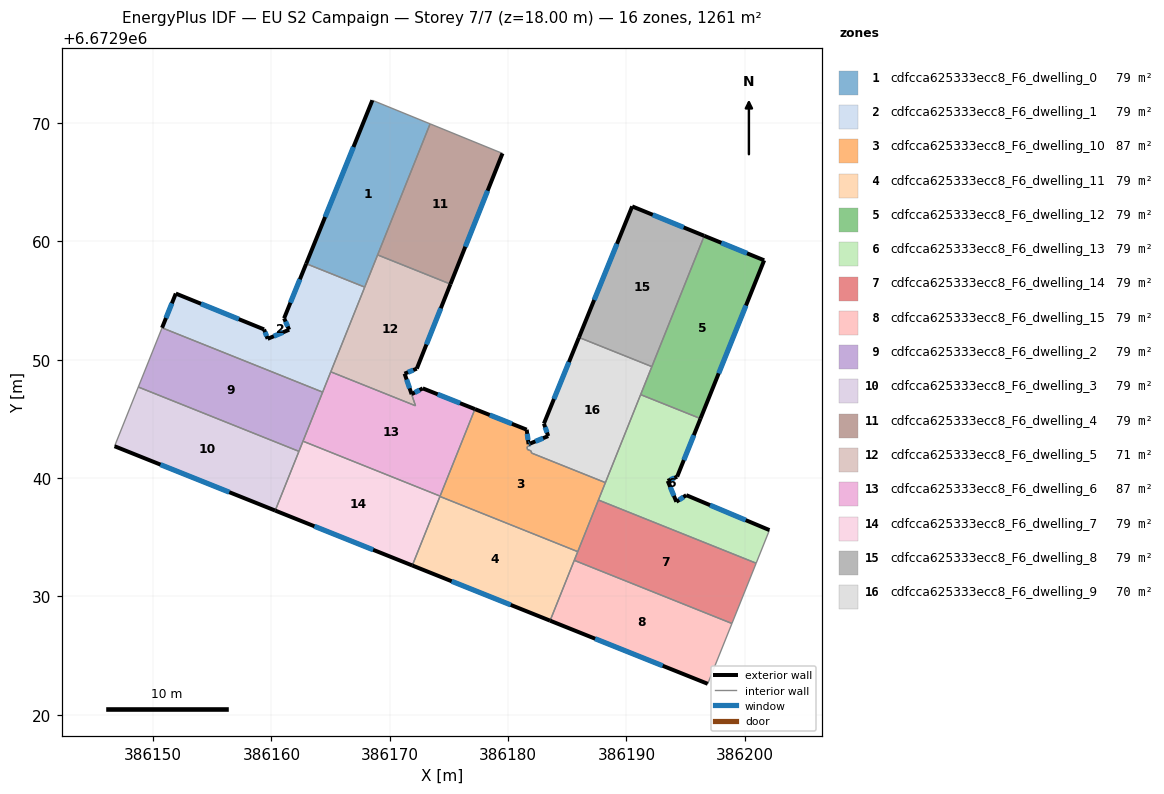
=== STOREY PLAN SPEC (per zone: floor XY polygon, exterior-wall plan segments, windows/doors) ===
zone 1: cdfcca625333ecc8_F6_dwelling_0  (78.8 m²)
  floor: (386173.41, 6672969.93) (386167.89, 6672956.14) (386162.94, 6672958.12) (386168.53, 6672971.92)
  exterior wall: (386168.53, 6672971.92) – (386162.94, 6672958.12)  [14.9 m]
    window: (386166.93, 6672967.98) – (386164.54, 6672962.06)  [8.2 m²]
  interior walls: 4
zone 2: cdfcca625333ecc8_F6_dwelling_1  (78.8 m²)
  floor: (386167.89, 6672956.14) (386164.33, 6672947.26) (386150.76, 6672952.70) (386151.92, 6672955.59) (386159.38, 6672952.57) (386159.68, 6672951.77) (386161.50, 6672952.54) (386161.07, 6672953.50) (386162.94, 6672958.12)
  exterior wall: (386162.94, 6672958.12) – (386161.07, 6672953.50)  [5.0 m]
    window: (386162.41, 6672956.80) – (386161.61, 6672954.82)  [2.7 m²]
  exterior wall: (386151.92, 6672955.59) – (386150.76, 6672952.70)  [3.1 m]
    window: (386151.59, 6672954.77) – (386151.09, 6672953.53)  [1.7 m²]
  exterior wall: (386159.38, 6672952.57) – (386151.92, 6672955.59)  [8.0 m]
    window: (386157.25, 6672953.43) – (386154.05, 6672954.73)  [4.4 m²]
  exterior wall: (386159.68, 6672951.77) – (386159.38, 6672952.57)  [0.9 m]
    window: (386159.60, 6672952.00) – (386159.47, 6672952.34)  [0.5 m²]
  exterior wall: (386161.50, 6672952.54) – (386159.68, 6672951.77)  [2.0 m]
    window: (386160.98, 6672952.32) – (386160.20, 6672951.99)  [1.1 m²]
  exterior wall: (386161.07, 6672953.50) – (386161.50, 6672952.54)  [1.1 m]
    window: (386161.20, 6672953.23) – (386161.38, 6672952.81)  [0.6 m²]
  interior walls: 4
zone 3: cdfcca625333ecc8_F6_dwelling_10  (87.5 m²)
  floor: (386188.22, 6672939.62) (386185.89, 6672933.79) (386174.24, 6672938.45) (386177.20, 6672945.83) (386181.57, 6672944.09) (386181.73, 6672942.87) (386181.87, 6672942.92) (386181.89, 6672942.77) (386181.60, 6672942.65) (386181.63, 6672942.42) (386181.95, 6672942.29) (386181.97, 6672942.12)
  exterior wall: (386181.57, 6672944.09) – (386177.20, 6672945.83)  [4.7 m]
    window: (386180.32, 6672944.59) – (386178.45, 6672945.33)  [2.6 m²]
  exterior wall: (386181.73, 6672942.87) – (386181.57, 6672944.09)  [1.2 m]
    window: (386181.68, 6672943.22) – (386181.62, 6672943.74)  [0.7 m²]
  exterior wall: (386181.87, 6672942.92) – (386181.73, 6672942.87)  [0.2 m]
    window: (386181.83, 6672942.91) – (386181.77, 6672942.88)  [0.1 m²]
  interior walls: 11
zone 4: cdfcca625333ecc8_F6_dwelling_11  (78.8 m²)
  floor: (386185.89, 6672933.79) (386183.55, 6672927.95) (386171.91, 6672932.62) (386174.24, 6672938.45)
  exterior wall: (386171.91, 6672932.62) – (386183.55, 6672927.95)  [12.5 m]
    window: (386175.23, 6672931.28) – (386180.22, 6672929.29)  [6.9 m²]
  interior walls: 4
zone 5: cdfcca625333ecc8_F6_dwelling_12  (78.8 m²)
  floor: (386201.64, 6672958.40) (386196.26, 6672945.03) (386191.20, 6672947.05) (386196.57, 6672960.47)
  exterior wall: (386201.64, 6672958.40) – (386196.57, 6672960.47)  [5.5 m]
    window: (386200.19, 6672958.99) – (386198.02, 6672959.88)  [3.0 m²]
  exterior wall: (386196.26, 6672945.03) – (386201.64, 6672958.40)  [14.4 m]
    window: (386197.79, 6672948.85) – (386200.10, 6672954.58)  [7.9 m²]
  interior walls: 3
zone 6: cdfcca625333ecc8_F6_dwelling_13  (78.8 m²)
  floor: (386196.26, 6672945.03) (386194.28, 6672940.12) (386193.48, 6672939.76) (386194.22, 6672938.00) (386195.05, 6672938.56) (386202.08, 6672935.61) (386200.96, 6672932.81) (386187.63, 6672938.15) (386191.20, 6672947.05)
  exterior wall: (386195.05, 6672938.56) – (386194.22, 6672938.00)  [1.0 m]
    window: (386194.81, 6672938.40) – (386194.46, 6672938.16)  [0.6 m²]
  exterior wall: (386202.08, 6672935.61) – (386195.05, 6672938.56)  [7.6 m]
    window: (386200.07, 6672936.45) – (386197.06, 6672937.72)  [4.2 m²]
  exterior wall: (386194.28, 6672940.12) – (386196.26, 6672945.03)  [5.3 m]
    window: (386194.85, 6672941.52) – (386195.69, 6672943.63)  [2.9 m²]
  exterior wall: (386193.48, 6672939.76) – (386194.28, 6672940.12)  [0.9 m]
    window: (386193.71, 6672939.87) – (386194.06, 6672940.02)  [0.5 m²]
  exterior wall: (386194.22, 6672938.00) – (386193.48, 6672939.76)  [1.9 m]
    window: (386194.01, 6672938.50) – (386193.69, 6672939.26)  [1.1 m²]
  interior walls: 5
zone 7: cdfcca625333ecc8_F6_dwelling_14  (78.8 m²)
  floor: (386200.96, 6672932.81) (386198.91, 6672927.72) (386185.59, 6672933.05) (386187.63, 6672938.15)
  interior walls: 5
zone 8: cdfcca625333ecc8_F6_dwelling_15  (78.8 m²)
  floor: (386198.91, 6672927.72) (386196.87, 6672922.62) (386183.55, 6672927.95) (386185.59, 6672933.05)
  exterior wall: (386183.55, 6672927.95) – (386196.87, 6672922.62)  [14.3 m]
    window: (386187.35, 6672926.43) – (386193.06, 6672924.14)  [7.9 m²]
  interior walls: 3
zone 9: cdfcca625333ecc8_F6_dwelling_2  (78.8 m²)
  floor: (386164.33, 6672947.26) (386162.33, 6672942.26) (386148.76, 6672947.70) (386150.76, 6672952.70)
  interior walls: 5
zone 10: cdfcca625333ecc8_F6_dwelling_3  (78.8 m²)
  floor: (386162.33, 6672942.26) (386160.32, 6672937.26) (386146.75, 6672942.69) (386148.76, 6672947.70)
  exterior wall: (386146.75, 6672942.69) – (386160.32, 6672937.26)  [14.6 m]
    window: (386150.63, 6672941.14) – (386156.45, 6672938.81)  [8.1 m²]
  interior walls: 3
zone 11: cdfcca625333ecc8_F6_dwelling_4  (78.8 m²)
  floor: (386179.53, 6672967.43) (386175.13, 6672956.39) (386168.97, 6672958.86) (386173.41, 6672969.93)
  exterior wall: (386175.13, 6672956.39) – (386179.53, 6672967.43)  [11.9 m]
    window: (386176.39, 6672959.55) – (386178.27, 6672964.28)  [6.5 m²]
  interior walls: 3
zone 12: cdfcca625333ecc8_F6_dwelling_5  (70.6 m²)
  floor: (386175.13, 6672956.39) (386172.29, 6672949.25) (386171.25, 6672948.82) (386172.18, 6672946.11) (386165.02, 6672948.98) (386168.97, 6672958.86)
  exterior wall: (386172.29, 6672949.25) – (386175.13, 6672956.39)  [7.7 m]
    window: (386173.10, 6672951.29) – (386174.32, 6672954.35)  [4.2 m²]
  exterior wall: (386171.25, 6672948.82) – (386172.29, 6672949.25)  [1.1 m]
    window: (386171.55, 6672948.94) – (386171.99, 6672949.13)  [0.6 m²]
  interior walls: 5
zone 13: cdfcca625333ecc8_F6_dwelling_6  (86.9 m²)
  floor: (386177.20, 6672945.83) (386174.25, 6672938.48) (386162.67, 6672943.12) (386165.02, 6672948.98) (386172.18, 6672946.11) (386171.26, 6672948.82) (386171.85, 6672947.09) (386172.79, 6672947.58)
  exterior wall: (386171.85, 6672947.09) – (386171.26, 6672948.82)  [1.8 m]
    window: (386171.68, 6672947.59) – (386171.43, 6672948.33)  [1.0 m²]
  exterior wall: (386172.79, 6672947.58) – (386171.85, 6672947.09)  [1.1 m]
    window: (386172.52, 6672947.44) – (386172.12, 6672947.23)  [0.6 m²]
  exterior wall: (386177.20, 6672945.83) – (386172.79, 6672947.58)  [4.7 m]
    window: (386175.94, 6672946.33) – (386174.05, 6672947.08)  [2.6 m²]
  interior walls: 6
zone 14: cdfcca625333ecc8_F6_dwelling_7  (78.8 m²)
  floor: (386174.25, 6672938.48) (386171.91, 6672932.62) (386160.32, 6672937.26) (386162.67, 6672943.12)
  exterior wall: (386160.32, 6672937.26) – (386171.91, 6672932.62)  [12.5 m]
    window: (386163.63, 6672935.93) – (386168.60, 6672933.94)  [6.9 m²]
  interior walls: 5
zone 15: cdfcca625333ecc8_F6_dwelling_8  (78.8 m²)
  floor: (386196.57, 6672960.47) (386192.15, 6672949.42) (386185.99, 6672951.89) (386190.48, 6672962.96)
  exterior wall: (386190.48, 6672962.96) – (386185.99, 6672951.89)  [12.0 m]
    window: (386189.20, 6672959.79) – (386187.27, 6672955.05)  [6.6 m²]
  exterior wall: (386196.57, 6672960.47) – (386190.48, 6672962.96)  [6.6 m]
    window: (386194.83, 6672961.18) – (386192.22, 6672962.25)  [3.6 m²]
  interior walls: 2
zone 16: cdfcca625333ecc8_F6_dwelling_9  (70.1 m²)
  floor: (386192.15, 6672949.42) (386188.22, 6672939.62) (386181.97, 6672942.12) (386181.95, 6672942.29) (386181.63, 6672942.42) (386181.60, 6672942.65) (386181.89, 6672942.77) (386181.87, 6672942.92) (386183.39, 6672943.55) (386183.03, 6672944.60) (386185.99, 6672951.89)
  exterior wall: (386183.39, 6672943.55) – (386181.87, 6672942.92)  [1.6 m]
    window: (386182.96, 6672943.37) – (386182.31, 6672943.10)  [0.9 m²]
  exterior wall: (386183.03, 6672944.60) – (386183.39, 6672943.55)  [1.1 m]
    window: (386183.13, 6672944.30) – (386183.29, 6672943.85)  [0.6 m²]
  exterior wall: (386185.99, 6672951.89) – (386183.03, 6672944.60)  [7.9 m]
    window: (386185.14, 6672949.81) – (386183.87, 6672946.68)  [4.3 m²]
  interior walls: 9

=== DERIVED (storey summary) ===
Building: EU S2 Campaign
Storey: 7 of 7  (floor level z = 18.00 m)
Storey gross floor area: 1260.7 m²
Zones on this storey: 16
  - cdfcca625333ecc8_F6_dwelling_0: floor 78.8 m²; exterior wall 14.9 m (44.7 m²); 1 window(s) 8.2 m²; WWR 18.4%
  - cdfcca625333ecc8_F6_dwelling_1: floor 78.8 m²; exterior wall 20.0 m (60.1 m²); 6 window(s) 11.0 m²; WWR 18.4%
  - cdfcca625333ecc8_F6_dwelling_10: floor 87.5 m²; exterior wall 6.1 m (18.3 m²); 3 window(s) 3.4 m²; WWR 18.4%
  - cdfcca625333ecc8_F6_dwelling_11: floor 78.8 m²; exterior wall 12.5 m (37.6 m²); 1 window(s) 6.9 m²; WWR 18.4%
  - cdfcca625333ecc8_F6_dwelling_12: floor 78.8 m²; exterior wall 19.9 m (59.7 m²); 2 window(s) 11.0 m²; WWR 18.4%
  - cdfcca625333ecc8_F6_dwelling_13: floor 78.8 m²; exterior wall 16.7 m (50.1 m²); 5 window(s) 9.2 m²; WWR 18.4%
  - cdfcca625333ecc8_F6_dwelling_14: floor 78.8 m²
  - cdfcca625333ecc8_F6_dwelling_15: floor 78.8 m²; exterior wall 14.3 m (43.0 m²); 1 window(s) 7.9 m²; WWR 18.4%
  - cdfcca625333ecc8_F6_dwelling_2: floor 78.8 m²
  - cdfcca625333ecc8_F6_dwelling_3: floor 78.8 m²; exterior wall 14.6 m (43.9 m²); 1 window(s) 8.1 m²; WWR 18.4%
  - cdfcca625333ecc8_F6_dwelling_4: floor 78.8 m²; exterior wall 11.9 m (35.7 m²); 1 window(s) 6.5 m²; WWR 18.4%
  - cdfcca625333ecc8_F6_dwelling_5: floor 70.6 m²; exterior wall 8.8 m (26.4 m²); 2 window(s) 4.9 m²; WWR 18.4%
  - cdfcca625333ecc8_F6_dwelling_6: floor 86.9 m²; exterior wall 7.6 m (22.9 m²); 3 window(s) 4.2 m²; WWR 18.4%
  - cdfcca625333ecc8_F6_dwelling_7: floor 78.8 m²; exterior wall 12.5 m (37.4 m²); 1 window(s) 6.9 m²; WWR 18.4%
  - cdfcca625333ecc8_F6_dwelling_8: floor 78.8 m²; exterior wall 18.5 m (55.6 m²); 2 window(s) 10.2 m²; WWR 18.4%
  - cdfcca625333ecc8_F6_dwelling_9: floor 70.1 m²; exterior wall 10.6 m (31.8 m²); 3 window(s) 5.8 m²; WWR 18.4%
Zone adjacency (shared interzone walls):
  - cdfcca625333ecc8_F6_dwelling_0 ↔ cdfcca625333ecc8_F6_dwelling_1
  - cdfcca625333ecc8_F6_dwelling_0 ↔ cdfcca625333ecc8_F6_dwelling_4
  - cdfcca625333ecc8_F6_dwelling_0 ↔ cdfcca625333ecc8_F6_dwelling_5
  - cdfcca625333ecc8_F6_dwelling_1 ↔ cdfcca625333ecc8_F6_dwelling_2
  - cdfcca625333ecc8_F6_dwelling_1 ↔ cdfcca625333ecc8_F6_dwelling_5
  - cdfcca625333ecc8_F6_dwelling_1 ↔ cdfcca625333ecc8_F6_dwelling_6
  - cdfcca625333ecc8_F6_dwelling_10 ↔ cdfcca625333ecc8_F6_dwelling_11
  - cdfcca625333ecc8_F6_dwelling_10 ↔ cdfcca625333ecc8_F6_dwelling_13
  - cdfcca625333ecc8_F6_dwelling_10 ↔ cdfcca625333ecc8_F6_dwelling_14
  - cdfcca625333ecc8_F6_dwelling_10 ↔ cdfcca625333ecc8_F6_dwelling_6
  - cdfcca625333ecc8_F6_dwelling_10 ↔ cdfcca625333ecc8_F6_dwelling_7
  - cdfcca625333ecc8_F6_dwelling_10 ↔ cdfcca625333ecc8_F6_dwelling_9
  - cdfcca625333ecc8_F6_dwelling_11 ↔ cdfcca625333ecc8_F6_dwelling_14
  - cdfcca625333ecc8_F6_dwelling_11 ↔ cdfcca625333ecc8_F6_dwelling_15
  - cdfcca625333ecc8_F6_dwelling_11 ↔ cdfcca625333ecc8_F6_dwelling_7
  - cdfcca625333ecc8_F6_dwelling_12 ↔ cdfcca625333ecc8_F6_dwelling_13
  - cdfcca625333ecc8_F6_dwelling_12 ↔ cdfcca625333ecc8_F6_dwelling_8
  - cdfcca625333ecc8_F6_dwelling_12 ↔ cdfcca625333ecc8_F6_dwelling_9
  - cdfcca625333ecc8_F6_dwelling_13 ↔ cdfcca625333ecc8_F6_dwelling_14
  - cdfcca625333ecc8_F6_dwelling_13 ↔ cdfcca625333ecc8_F6_dwelling_9
  - cdfcca625333ecc8_F6_dwelling_14 ↔ cdfcca625333ecc8_F6_dwelling_15
  - cdfcca625333ecc8_F6_dwelling_2 ↔ cdfcca625333ecc8_F6_dwelling_3
  - cdfcca625333ecc8_F6_dwelling_2 ↔ cdfcca625333ecc8_F6_dwelling_6
  - cdfcca625333ecc8_F6_dwelling_2 ↔ cdfcca625333ecc8_F6_dwelling_7
  - cdfcca625333ecc8_F6_dwelling_3 ↔ cdfcca625333ecc8_F6_dwelling_7
  - cdfcca625333ecc8_F6_dwelling_4 ↔ cdfcca625333ecc8_F6_dwelling_5
  - cdfcca625333ecc8_F6_dwelling_5 ↔ cdfcca625333ecc8_F6_dwelling_6
  - cdfcca625333ecc8_F6_dwelling_6 ↔ cdfcca625333ecc8_F6_dwelling_7
  - cdfcca625333ecc8_F6_dwelling_8 ↔ cdfcca625333ecc8_F6_dwelling_9